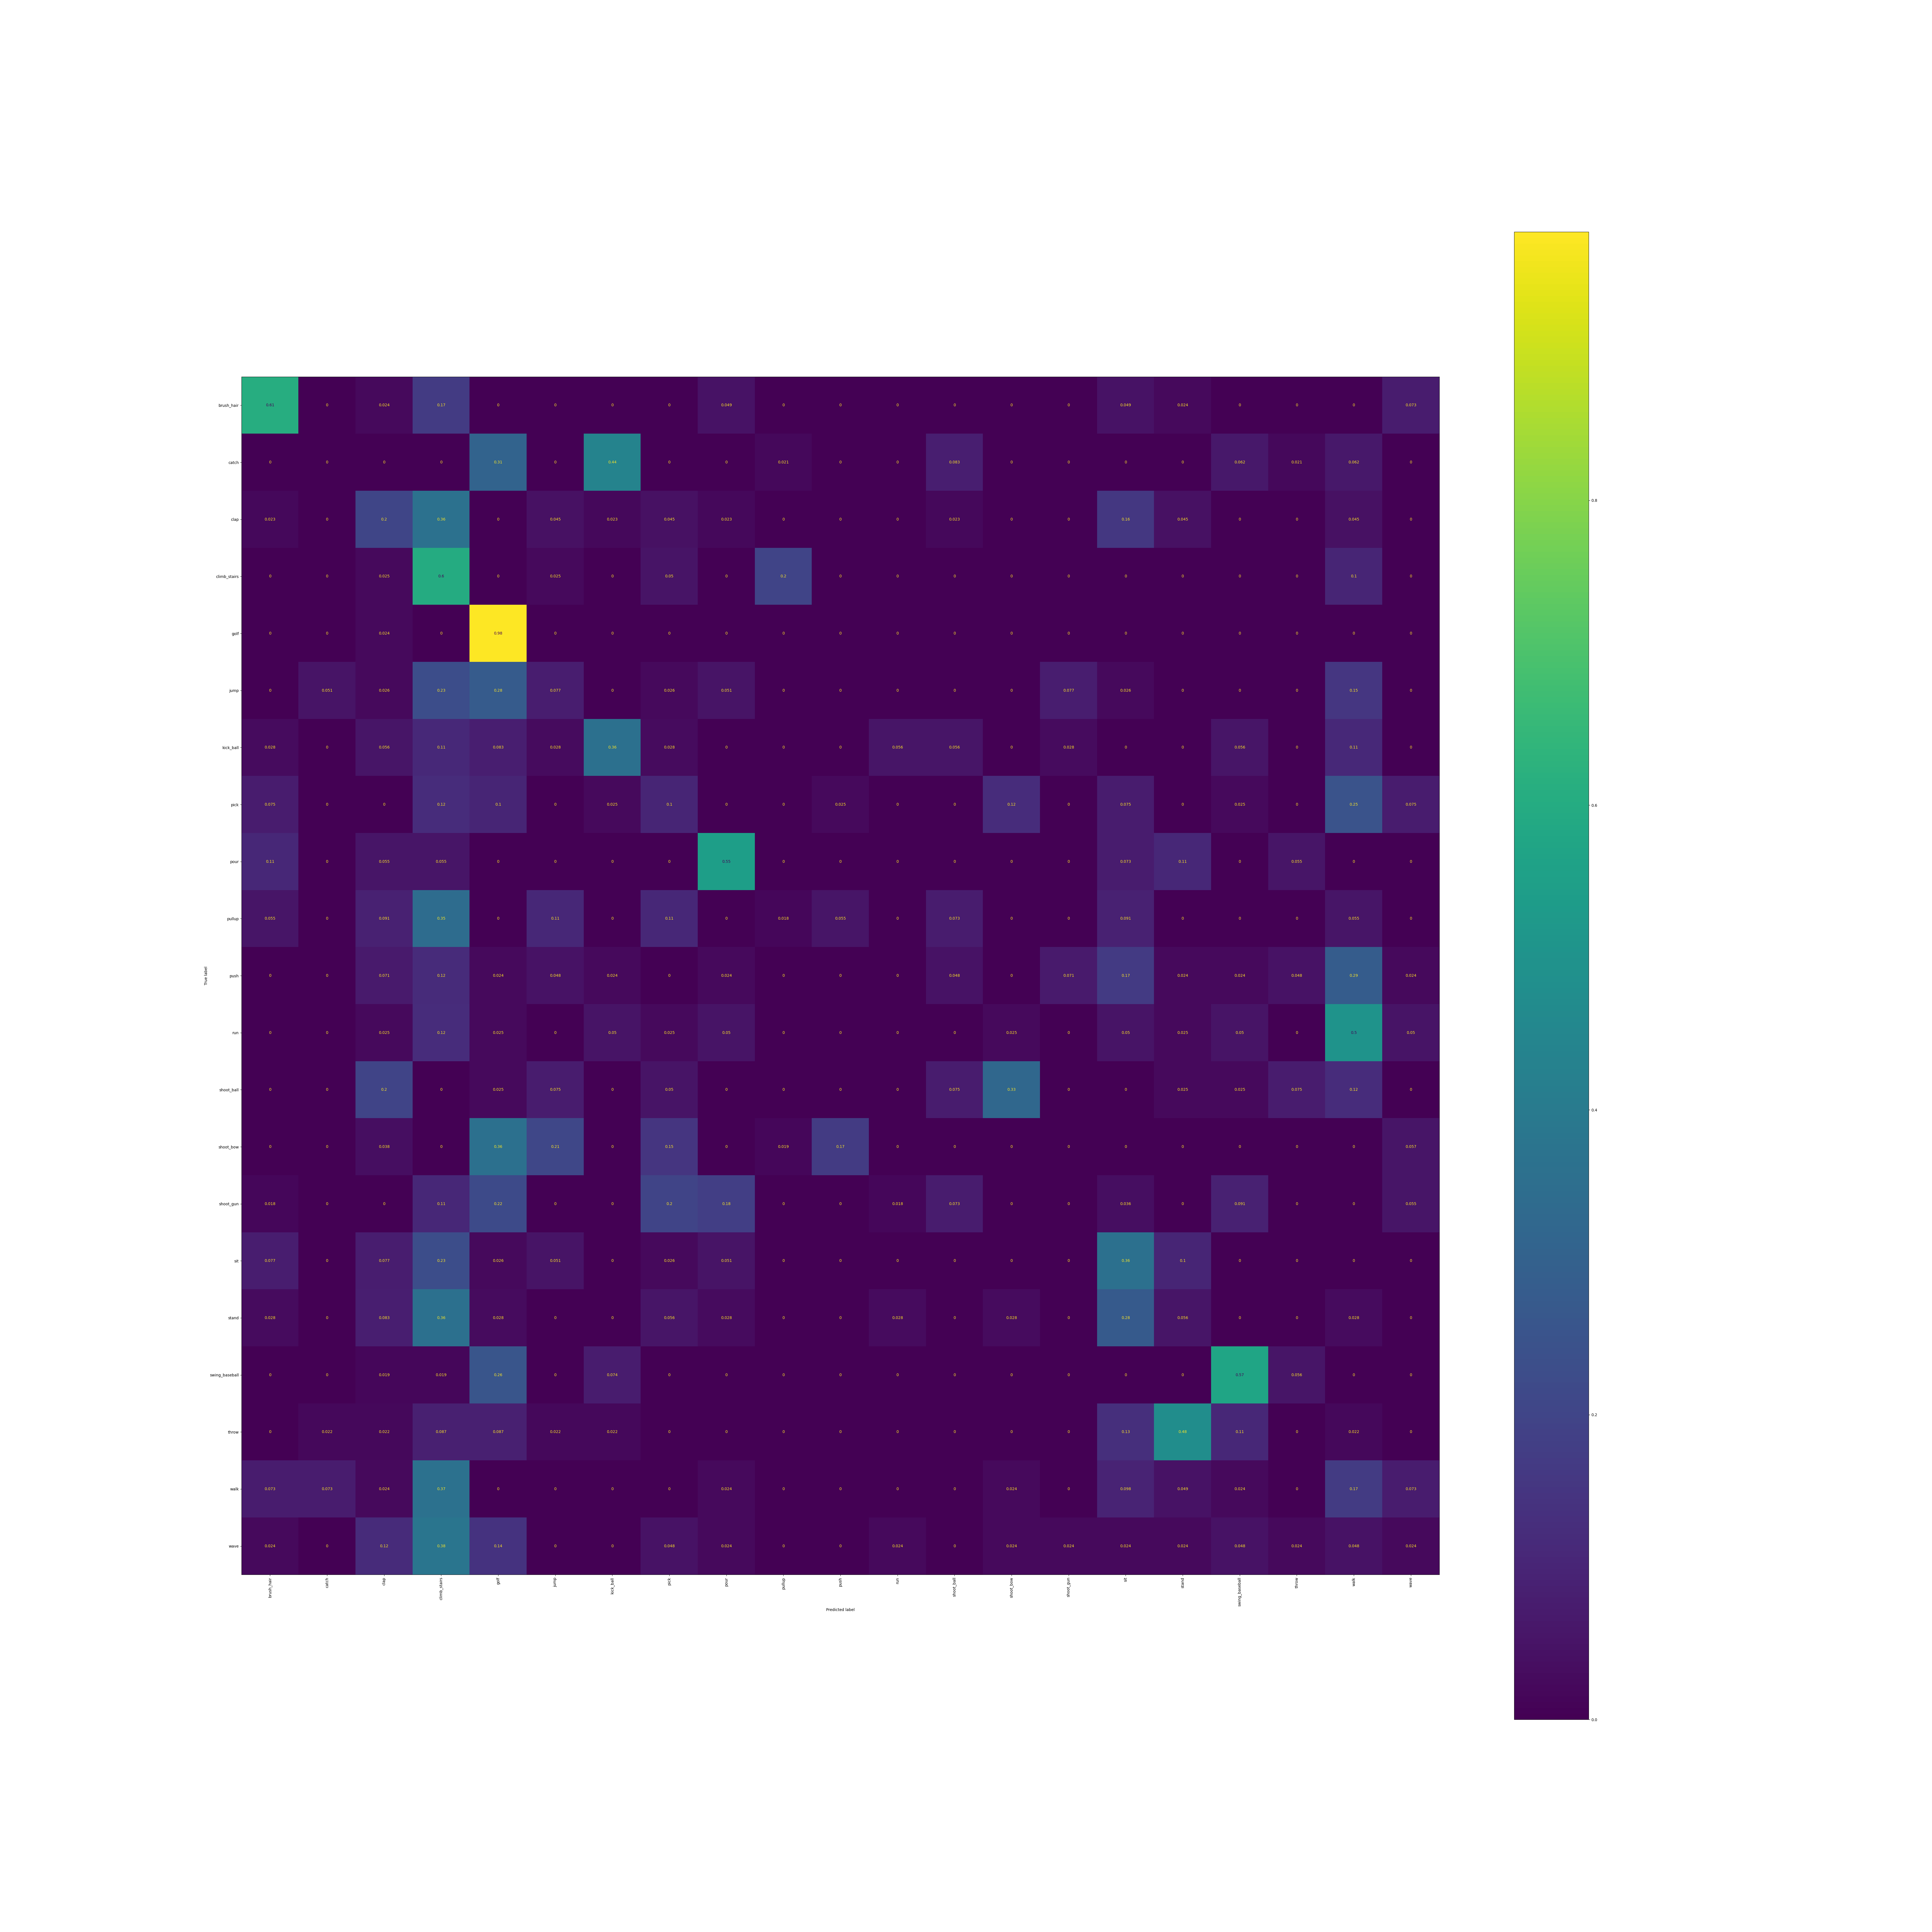

The table this chart was drawn from, first rows:
, brush_hair, catch, clap, climb_stairs, golf, jump, kick_ball, pick, pour, pullup, push, run, shoot_ball, shoot_bow, shoot_gun, sit, stand, swing_baseball, throw, walk, wave
brush_hair, 0.6098, 0.0, 0.02439, 0.1707, 0.0, 0.0, 0.0, 0.0, 0.04878, 0.0, 0.0, 0.0, 0.0, 0.0, 0.0, 0.04878, 0.02439, 0.0, 0.0, 0.0, 0.07317
catch, 0.0, 0.0, 0.0, 0.0, 0.3125, 0.0, 0.4375, 0.0, 0.0, 0.02083, 0.0, 0.0, 0.08333, 0.0, 0.0, 0.0, 0.0, 0.0625, 0.02083, 0.0625, 0.0
clap, 0.02273, 0.0, 0.2045, 0.3636, 0.0, 0.04545, 0.02273, 0.04545, 0.02273, 0.0, 0.0, 0.0, 0.02273, 0.0, 0.0, 0.1591, 0.04545, 0.0, 0.0, 0.04545, 0.0
climb_stairs, 0.0, 0.0, 0.025, 0.6, 0.0, 0.025, 0.0, 0.05, 0.0, 0.2, 0.0, 0.0, 0.0, 0.0, 0.0, 0.0, 0.0, 0.0, 0.0, 0.1, 0.0
golf, 0.0, 0.0, 0.02381, 0.0, 0.9762, 0.0, 0.0, 0.0, 0.0, 0.0, 0.0, 0.0, 0.0, 0.0, 0.0, 0.0, 0.0, 0.0, 0.0, 0.0, 0.0
jump, 0.0, 0.05128, 0.02564, 0.2308, 0.2821, 0.07692, 0.0, 0.02564, 0.05128, 0.0, 0.0, 0.0, 0.0, 0.0, 0.07692, 0.02564, 0.0, 0.0, 0.0, 0.1538, 0.0
kick_ball, 0.02778, 0.0, 0.05556, 0.1111, 0.08333, 0.02778, 0.3611, 0.02778, 0.0, 0.0, 0.0, 0.05556, 0.05556, 0.0, 0.02778, 0.0, 0.0, 0.05556, 0.0, 0.1111, 0.0
pick, 0.075, 0.0, 0.0, 0.125, 0.1, 0.0, 0.025, 0.1, 0.0, 0.0, 0.025, 0.0, 0.0, 0.125, 0.0, 0.075, 0.0, 0.025, 0.0, 0.25, 0.075
pour, 0.1091, 0.0, 0.05455, 0.05455, 0.0, 0.0, 0.0, 0.0, 0.5455, 0.0, 0.0, 0.0, 0.0, 0.0, 0.0, 0.07273, 0.1091, 0.0, 0.05455, 0.0, 0.0
pullup, 0.05455, 0.0, 0.09091, 0.3455, 0.0, 0.1091, 0.0, 0.1091, 0.0, 0.01818, 0.05455, 0.0, 0.07273, 0.0, 0.0, 0.09091, 0.0, 0.0, 0.0, 0.05455, 0.0
push, 0.0, 0.0, 0.07143, 0.119, 0.02381, 0.04762, 0.02381, 0.0, 0.02381, 0.0, 0.0, 0.0, 0.04762, 0.0, 0.07143, 0.1667, 0.02381, 0.02381, 0.04762, 0.2857, 0.02381
run, 0.0, 0.0, 0.025, 0.125, 0.025, 0.0, 0.05, 0.025, 0.05, 0.0, 0.0, 0.0, 0.0, 0.025, 0.0, 0.05, 0.025, 0.05, 0.0, 0.5, 0.05
shoot_ball, 0.0, 0.0, 0.2, 0.0, 0.025, 0.075, 0.0, 0.05, 0.0, 0.0, 0.0, 0.0, 0.075, 0.325, 0.0, 0.0, 0.025, 0.025, 0.075, 0.125, 0.0
shoot_bow, 0.0, 0.0, 0.03774, 0.0, 0.3585, 0.2075, 0.0, 0.1509, 0.0, 0.01887, 0.1698, 0.0, 0.0, 0.0, 0.0, 0.0, 0.0, 0.0, 0.0, 0.0, 0.0566
shoot_gun, 0.01818, 0.0, 0.0, 0.1091, 0.2182, 0.0, 0.0, 0.2, 0.1818, 0.0, 0.0, 0.01818, 0.07273, 0.0, 0.0, 0.03636, 0.0, 0.09091, 0.0, 0.0, 0.05455
sit, 0.07692, 0.0, 0.07692, 0.2308, 0.02564, 0.05128, 0.0, 0.02564, 0.05128, 0.0, 0.0, 0.0, 0.0, 0.0, 0.0, 0.359, 0.1026, 0.0, 0.0, 0.0, 0.0
stand, 0.02778, 0.0, 0.08333, 0.3611, 0.02778, 0.0, 0.0, 0.05556, 0.02778, 0.0, 0.0, 0.02778, 0.0, 0.02778, 0.0, 0.2778, 0.05556, 0.0, 0.0, 0.02778, 0.0
swing_baseball, 0.0, 0.0, 0.01852, 0.01852, 0.2593, 0.0, 0.07407, 0.0, 0.0, 0.0, 0.0, 0.0, 0.0, 0.0, 0.0, 0.0, 0.0, 0.5741, 0.05556, 0.0, 0.0
throw, 0.0, 0.02174, 0.02174, 0.08696, 0.08696, 0.02174, 0.02174, 0.0, 0.0, 0.0, 0.0, 0.0, 0.0, 0.0, 0.0, 0.1304, 0.4783, 0.1087, 0.0, 0.02174, 0.0
walk, 0.07317, 0.07317, 0.02439, 0.3659, 0.0, 0.0, 0.0, 0.0, 0.02439, 0.0, 0.0, 0.0, 0.0, 0.02439, 0.0, 0.09756, 0.04878, 0.02439, 0.0, 0.1707, 0.07317
wave, 0.02381, 0.0, 0.119, 0.381, 0.1429, 0.0, 0.0, 0.04762, 0.02381, 0.0, 0.0, 0.02381, 0.0, 0.02381, 0.02381, 0.02381, 0.02381, 0.04762, 0.02381, 0.04762, 0.02381
